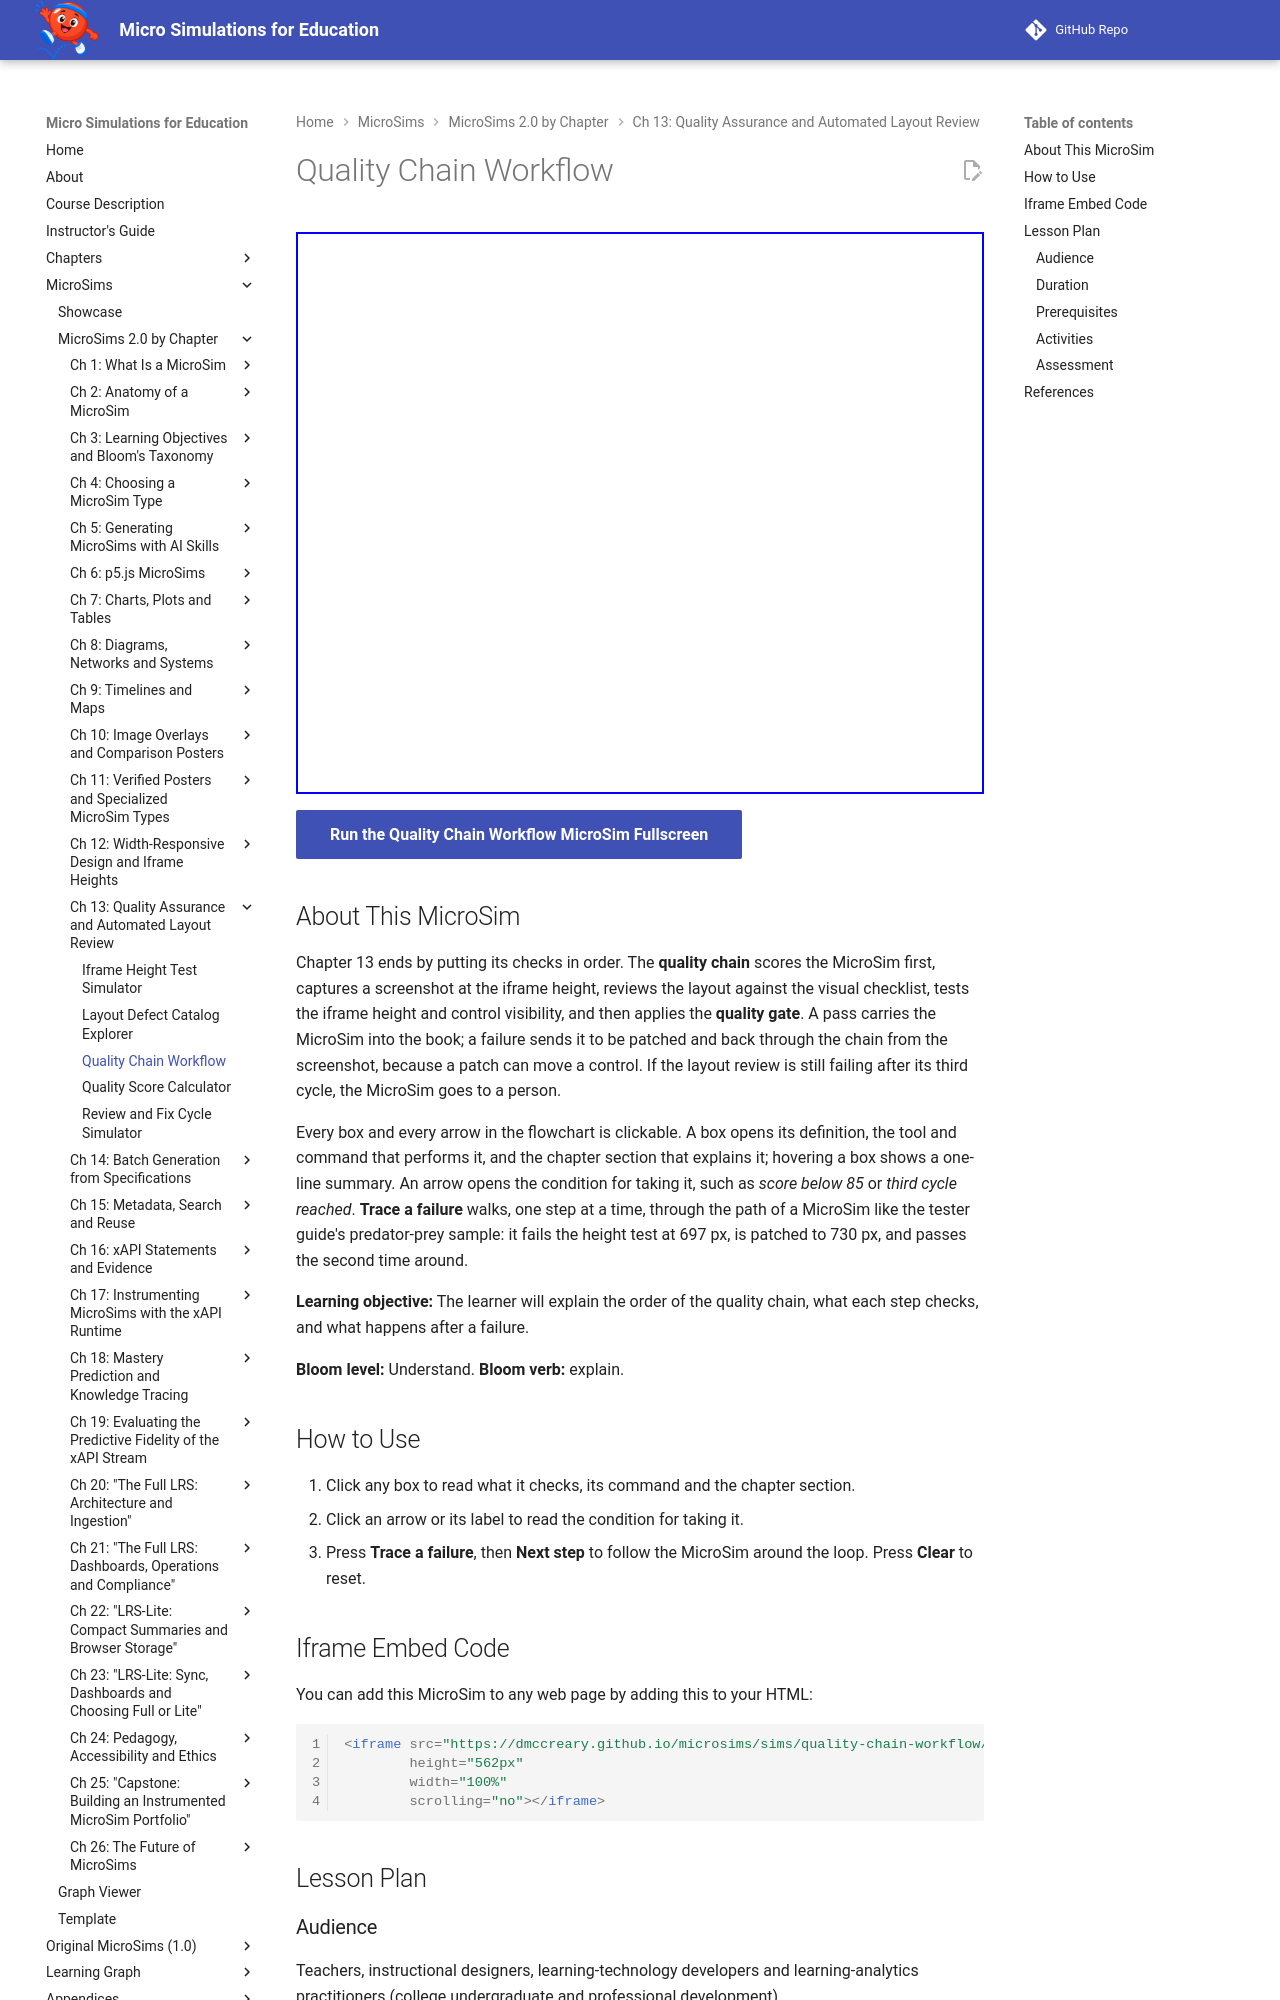

repository: dmccreary/microsims · page: sims/quality-chain-workflow/index.html · generator: mkdocs

---
title: Quality Chain Workflow
description: A clickable flowchart of the quality chain that explains each step, the condition on every arrow, and the path a MicroSim takes after failing the height test.
image: /sims/quality-chain-workflow/quality-chain-workflow.png
og:image: /sims/quality-chain-workflow/quality-chain-workflow.png
twitter:image: /sims/quality-chain-workflow/quality-chain-workflow.png
social:
   cards: false
quality_score: 100
---

# Quality Chain Workflow

<iframe src="main.html" height="562px" width="100%" scrolling="no"></iframe>

[Run the Quality Chain Workflow MicroSim Fullscreen](./main.html){ .md-button .md-button--primary }

## About This MicroSim

Chapter 13 ends by putting its checks in order. The **quality chain** scores the MicroSim first, captures a screenshot at the iframe height, reviews the layout against the visual checklist, tests the iframe height and control visibility, and then applies the **quality gate**. A pass carries the MicroSim into the book; a failure sends it to be patched and back through the chain from the screenshot, because a patch can move a control. If the layout review is still failing after its third cycle, the MicroSim goes to a person.

Every box and every arrow in the flowchart is clickable. A box opens its definition, the tool and command that performs it, and the chapter section that explains it; hovering a box shows a one-line summary. An arrow opens the condition for taking it, such as *score below 85* or *third cycle reached*. **Trace a failure** walks, one step at a time, through the path of a MicroSim like the tester guide's predator-prey sample: it fails the height test at 697 px, is patched to 730 px, and passes the second time around.

**Learning objective:** The learner will explain the order of the quality chain, what each step checks, and what happens after a failure.

**Bloom level:** Understand. **Bloom verb:** explain.

## How to Use

1. Click any box to read what it checks, its command and the chapter section.
2. Click an arrow or its label to read the condition for taking it.
3. Press **Trace a failure**, then **Next step** to follow the MicroSim around the loop. Press **Clear** to reset.

## Iframe Embed Code

You can add this MicroSim to any web page by adding this to your HTML:

```html
<iframe src="https://dmccreary.github.io/microsims/sims/quality-chain-workflow/main.html"
        height="562px"
        width="100%"
        scrolling="no"></iframe>
```

## Lesson Plan

### Audience

Teachers, instructional designers, learning-technology developers and learning-analytics practitioners (college undergraduate and professional development).
